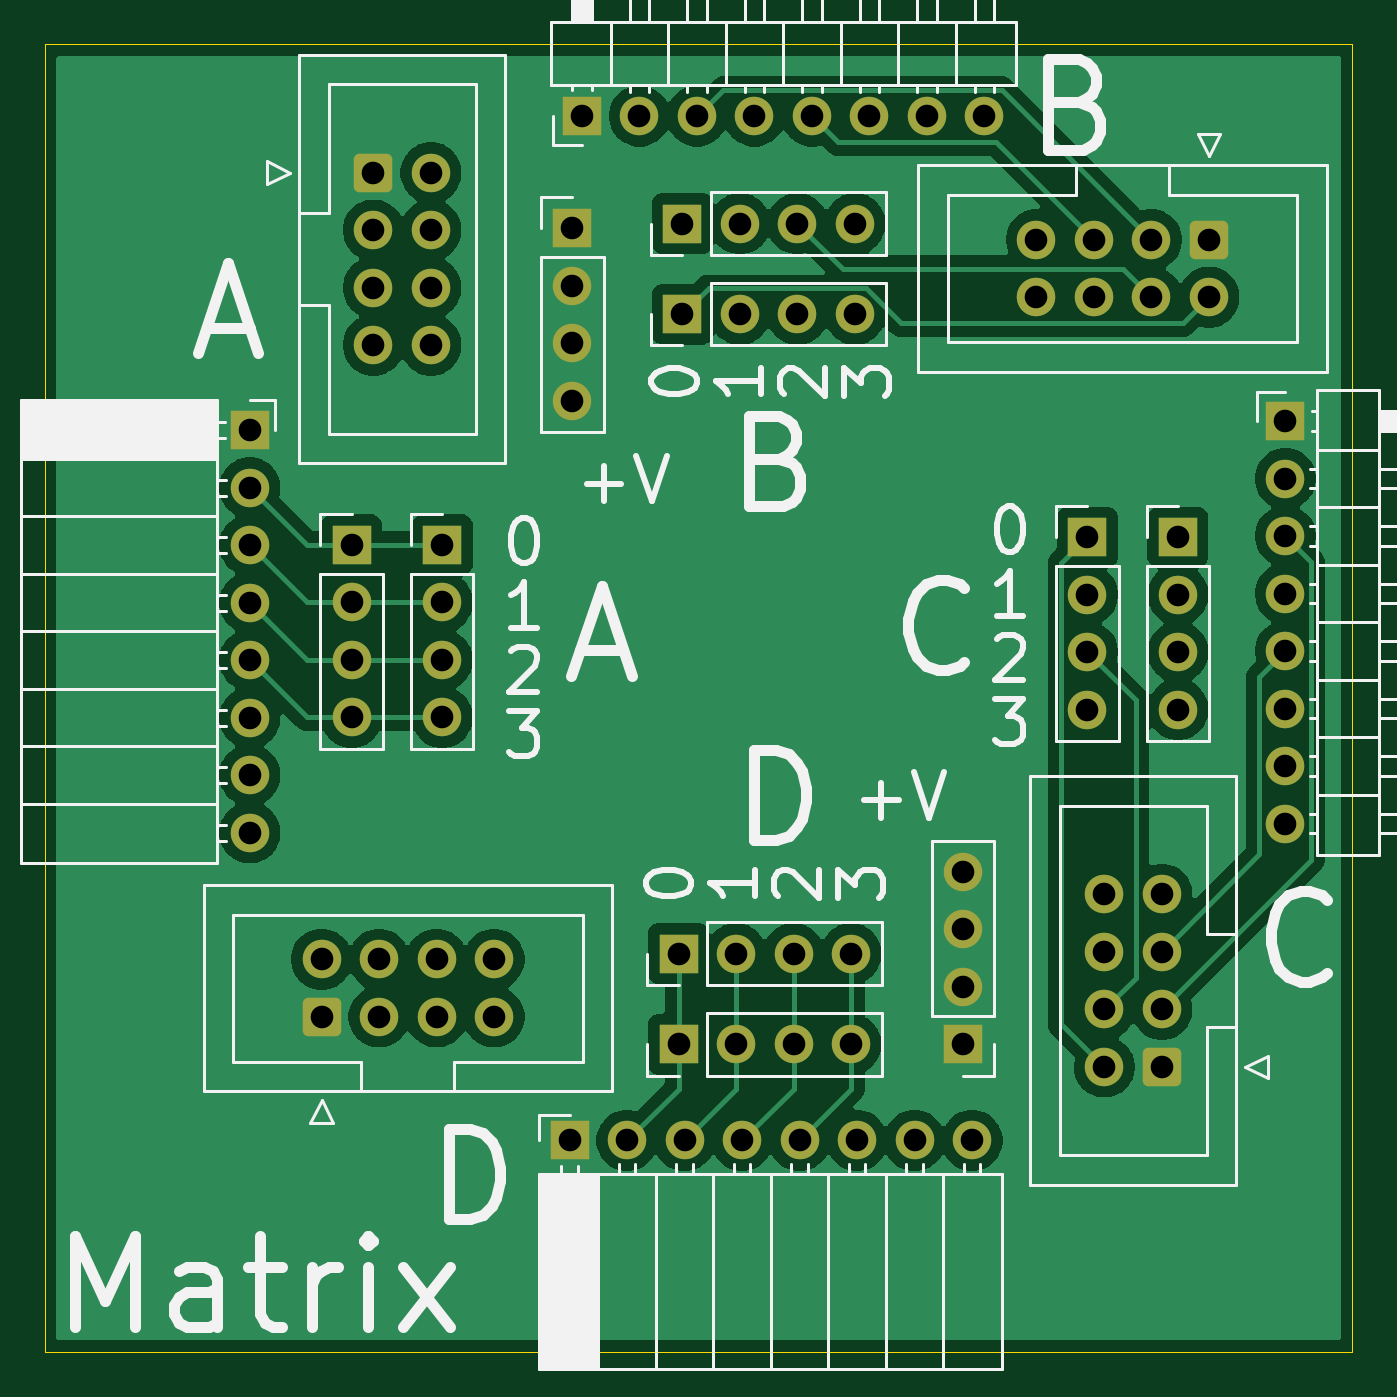
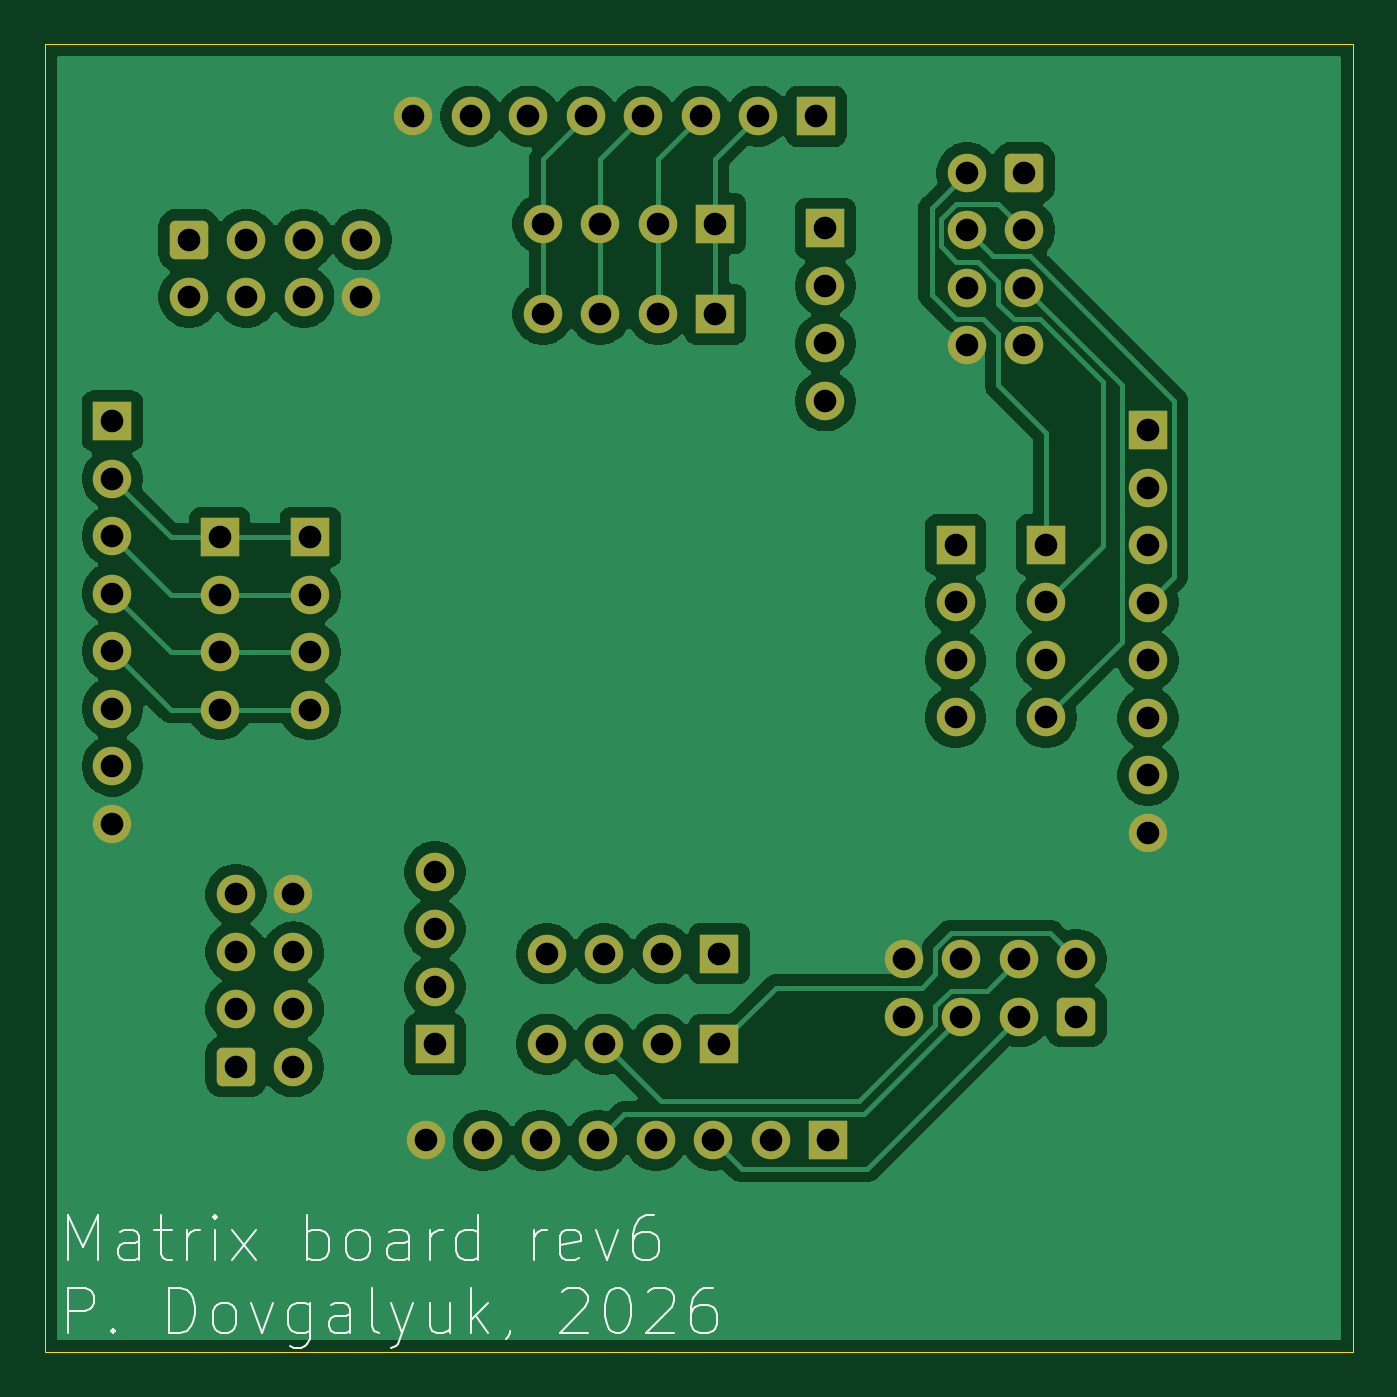
Circuit board: 11 layer files. Board 57.8 x 57.8 mm.
- bottom_copper: switchboard-B_Cu.gbr (97717 bytes)
- bottom_mask: switchboard-B_Mask.gbr (4661 bytes)
- paste: switchboard-B_Paste.gbr (494 bytes)
- bottom_silk: switchboard-B_Silkscreen.gbr (15755 bytes)
- outline: switchboard-Edge_Cuts.gbr (651 bytes)
- top_copper: switchboard-F_Cu.gbr (85815 bytes)
- top_mask: switchboard-F_Mask.gbr (4661 bytes)
- paste: switchboard-F_Paste.gbr (494 bytes)
- top_silk: switchboard-F_Silkscreen.gbr (34445 bytes)
- drill: switchboard-NPTH.drl (309 bytes)
- drill: switchboard-PTH.drl (1958 bytes)

=== bottom_copper: switchboard-B_Cu.gbr (97717 bytes, source omitted) ===
=== bottom_mask: switchboard-B_Mask.gbr ===
%TF.GenerationSoftware,KiCad,Pcbnew,9.0.9-9.0.9~ubuntu24.04.1*%
%TF.CreationDate,2026-09-15T09:26:48+03:00*%
%TF.ProjectId,switchboard,73776974-6368-4626-9f61-72642e6b6963,rev?*%
%TF.SameCoordinates,Original*%
%TF.FileFunction,Soldermask,Bot*%
%TF.FilePolarity,Negative*%
%FSLAX46Y46*%
G04 Gerber Fmt 4.6, Leading zero omitted, Abs format (unit mm)*
G04 Created by KiCad (PCBNEW 9.0.9-9.0.9~ubuntu24.04.1) date 2026-09-15 09:26:48*
%MOMM*%
%LPD*%
G01*
G04 APERTURE LIST*
G04 Aperture macros list*
%AMRoundRect*
0 Rectangle with rounded corners*
0 $1 Rounding radius*
0 $2 $3 $4 $5 $6 $7 $8 $9 X,Y pos of 4 corners*
0 Add a 4 corners polygon primitive as box body*
4,1,4,$2,$3,$4,$5,$6,$7,$8,$9,$2,$3,0*
0 Add four circle primitives for the rounded corners*
1,1,$1+$1,$2,$3*
1,1,$1+$1,$4,$5*
1,1,$1+$1,$6,$7*
1,1,$1+$1,$8,$9*
0 Add four rect primitives between the rounded corners*
20,1,$1+$1,$2,$3,$4,$5,0*
20,1,$1+$1,$4,$5,$6,$7,0*
20,1,$1+$1,$6,$7,$8,$9,0*
20,1,$1+$1,$8,$9,$2,$3,0*%
G04 Aperture macros list end*
%ADD10R,1.700000X1.700000*%
%ADD11C,1.700000*%
%ADD12RoundRect,0.250000X-0.600000X-0.600000X0.600000X-0.600000X0.600000X0.600000X-0.600000X0.600000X0*%
%ADD13RoundRect,0.250000X0.600000X0.600000X-0.600000X0.600000X-0.600000X-0.600000X0.600000X-0.600000X0*%
%ADD14RoundRect,0.250000X0.600000X-0.600000X0.600000X0.600000X-0.600000X0.600000X-0.600000X-0.600000X0*%
%ADD15RoundRect,0.250000X-0.600000X0.600000X-0.600000X-0.600000X0.600000X-0.600000X0.600000X0.600000X0*%
G04 APERTURE END LIST*
D10*
%TO.C,J12*%
X146940000Y-119750000D03*
D11*
X149480000Y-119750000D03*
X152020000Y-119750000D03*
X154560000Y-119750000D03*
%TD*%
D10*
%TO.C,J7*%
X147115000Y-87500000D03*
D11*
X149655000Y-87500000D03*
X152195000Y-87500000D03*
X154735000Y-87500000D03*
%TD*%
D10*
%TO.C,J1*%
X128000000Y-92625000D03*
D11*
X128000000Y-95165000D03*
X128000000Y-97705000D03*
X128000000Y-100245000D03*
X128000000Y-102785000D03*
X128000000Y-105325000D03*
X128000000Y-107865000D03*
X128000000Y-110405000D03*
%TD*%
D10*
%TO.C,J13*%
X146940000Y-115750000D03*
D11*
X149480000Y-115750000D03*
X152020000Y-115750000D03*
X154560000Y-115750000D03*
%TD*%
D10*
%TO.C,J11*%
X169000000Y-97345000D03*
D11*
X169000000Y-99885000D03*
X169000000Y-102425000D03*
X169000000Y-104965000D03*
%TD*%
D12*
%TO.C,J2*%
X133460000Y-81250000D03*
D11*
X136000000Y-81250000D03*
X133460000Y-83790000D03*
X136000000Y-83790000D03*
X133460000Y-86330000D03*
X136000000Y-86330000D03*
X133460000Y-88870000D03*
X136000000Y-88870000D03*
%TD*%
D10*
%TO.C,J3*%
X142670000Y-78750000D03*
D11*
X145210000Y-78750000D03*
X147750000Y-78750000D03*
X150290000Y-78750000D03*
X152830000Y-78750000D03*
X155370000Y-78750000D03*
X157910000Y-78750000D03*
X160450000Y-78750000D03*
%TD*%
D13*
%TO.C,J16*%
X168290000Y-120750000D03*
D11*
X165750000Y-120750000D03*
X168290000Y-118210000D03*
X165750000Y-118210000D03*
X168290000Y-115670000D03*
X165750000Y-115670000D03*
X168290000Y-113130000D03*
X165750000Y-113130000D03*
%TD*%
D10*
%TO.C,J17*%
X142125000Y-124000000D03*
D11*
X144665000Y-124000000D03*
X147205000Y-124000000D03*
X149745000Y-124000000D03*
X152285000Y-124000000D03*
X154825000Y-124000000D03*
X157365000Y-124000000D03*
X159905000Y-124000000D03*
%TD*%
D10*
%TO.C,J14*%
X142250000Y-83710000D03*
D11*
X142250000Y-86250000D03*
X142250000Y-88790000D03*
X142250000Y-91330000D03*
%TD*%
D10*
%TO.C,J10*%
X165000000Y-97345000D03*
D11*
X165000000Y-99885000D03*
X165000000Y-102425000D03*
X165000000Y-104965000D03*
%TD*%
D14*
%TO.C,J18*%
X131170000Y-118540000D03*
D11*
X131170000Y-116000000D03*
X133710000Y-118540000D03*
X133710000Y-116000000D03*
X136250000Y-118540000D03*
X136250000Y-116000000D03*
X138790000Y-118540000D03*
X138790000Y-116000000D03*
%TD*%
D10*
%TO.C,J5*%
X159500000Y-119750000D03*
D11*
X159500000Y-117210000D03*
X159500000Y-114670000D03*
X159500000Y-112130000D03*
%TD*%
D10*
%TO.C,J15*%
X173750000Y-92220000D03*
D11*
X173750000Y-94760000D03*
X173750000Y-97300000D03*
X173750000Y-99840000D03*
X173750000Y-102380000D03*
X173750000Y-104920000D03*
X173750000Y-107460000D03*
X173750000Y-110000000D03*
%TD*%
D10*
%TO.C,J8*%
X147115000Y-83500000D03*
D11*
X149655000Y-83500000D03*
X152195000Y-83500000D03*
X154735000Y-83500000D03*
%TD*%
D10*
%TO.C,J6*%
X132500000Y-97690000D03*
D11*
X132500000Y-100230000D03*
X132500000Y-102770000D03*
X132500000Y-105310000D03*
%TD*%
D15*
%TO.C,J4*%
X170370000Y-84210000D03*
D11*
X170370000Y-86750000D03*
X167830000Y-84210000D03*
X167830000Y-86750000D03*
X165290000Y-84210000D03*
X165290000Y-86750000D03*
X162750000Y-84210000D03*
X162750000Y-86750000D03*
%TD*%
D10*
%TO.C,J9*%
X136500000Y-97690000D03*
D11*
X136500000Y-100230000D03*
X136500000Y-102770000D03*
X136500000Y-105310000D03*
%TD*%
M02*

=== paste: switchboard-B_Paste.gbr ===
%TF.GenerationSoftware,KiCad,Pcbnew,9.0.9-9.0.9~ubuntu24.04.1*%
%TF.CreationDate,2026-09-15T09:26:48+03:00*%
%TF.ProjectId,switchboard,73776974-6368-4626-9f61-72642e6b6963,rev?*%
%TF.SameCoordinates,Original*%
%TF.FileFunction,Paste,Bot*%
%TF.FilePolarity,Positive*%
%FSLAX46Y46*%
G04 Gerber Fmt 4.6, Leading zero omitted, Abs format (unit mm)*
G04 Created by KiCad (PCBNEW 9.0.9-9.0.9~ubuntu24.04.1) date 2026-09-15 09:26:48*
%MOMM*%
%LPD*%
G01*
G04 APERTURE LIST*
G04 APERTURE END LIST*
M02*

=== bottom_silk: switchboard-B_Silkscreen.gbr (15755 bytes, source omitted) ===
=== outline: switchboard-Edge_Cuts.gbr ===
%TF.GenerationSoftware,KiCad,Pcbnew,9.0.9-9.0.9~ubuntu24.04.1*%
%TF.CreationDate,2026-09-15T09:26:48+03:00*%
%TF.ProjectId,switchboard,73776974-6368-4626-9f61-72642e6b6963,rev?*%
%TF.SameCoordinates,Original*%
%TF.FileFunction,Profile,NP*%
%FSLAX46Y46*%
G04 Gerber Fmt 4.6, Leading zero omitted, Abs format (unit mm)*
G04 Created by KiCad (PCBNEW 9.0.9-9.0.9~ubuntu24.04.1) date 2026-09-15 09:26:48*
%MOMM*%
%LPD*%
G01*
G04 APERTURE LIST*
%TA.AperFunction,Profile*%
%ADD10C,0.050000*%
%TD*%
G04 APERTURE END LIST*
D10*
X118960000Y-75580000D02*
X176710000Y-75580000D01*
X176710000Y-133330000D01*
X118960000Y-133330000D01*
X118960000Y-75580000D01*
M02*

=== top_copper: switchboard-F_Cu.gbr (85815 bytes, source omitted) ===
=== top_mask: switchboard-F_Mask.gbr ===
%TF.GenerationSoftware,KiCad,Pcbnew,9.0.9-9.0.9~ubuntu24.04.1*%
%TF.CreationDate,2026-09-15T09:26:48+03:00*%
%TF.ProjectId,switchboard,73776974-6368-4626-9f61-72642e6b6963,rev?*%
%TF.SameCoordinates,Original*%
%TF.FileFunction,Soldermask,Top*%
%TF.FilePolarity,Negative*%
%FSLAX46Y46*%
G04 Gerber Fmt 4.6, Leading zero omitted, Abs format (unit mm)*
G04 Created by KiCad (PCBNEW 9.0.9-9.0.9~ubuntu24.04.1) date 2026-09-15 09:26:48*
%MOMM*%
%LPD*%
G01*
G04 APERTURE LIST*
G04 Aperture macros list*
%AMRoundRect*
0 Rectangle with rounded corners*
0 $1 Rounding radius*
0 $2 $3 $4 $5 $6 $7 $8 $9 X,Y pos of 4 corners*
0 Add a 4 corners polygon primitive as box body*
4,1,4,$2,$3,$4,$5,$6,$7,$8,$9,$2,$3,0*
0 Add four circle primitives for the rounded corners*
1,1,$1+$1,$2,$3*
1,1,$1+$1,$4,$5*
1,1,$1+$1,$6,$7*
1,1,$1+$1,$8,$9*
0 Add four rect primitives between the rounded corners*
20,1,$1+$1,$2,$3,$4,$5,0*
20,1,$1+$1,$4,$5,$6,$7,0*
20,1,$1+$1,$6,$7,$8,$9,0*
20,1,$1+$1,$8,$9,$2,$3,0*%
G04 Aperture macros list end*
%ADD10R,1.700000X1.700000*%
%ADD11C,1.700000*%
%ADD12RoundRect,0.250000X-0.600000X-0.600000X0.600000X-0.600000X0.600000X0.600000X-0.600000X0.600000X0*%
%ADD13RoundRect,0.250000X0.600000X0.600000X-0.600000X0.600000X-0.600000X-0.600000X0.600000X-0.600000X0*%
%ADD14RoundRect,0.250000X0.600000X-0.600000X0.600000X0.600000X-0.600000X0.600000X-0.600000X-0.600000X0*%
%ADD15RoundRect,0.250000X-0.600000X0.600000X-0.600000X-0.600000X0.600000X-0.600000X0.600000X0.600000X0*%
G04 APERTURE END LIST*
D10*
%TO.C,J12*%
X146940000Y-119750000D03*
D11*
X149480000Y-119750000D03*
X152020000Y-119750000D03*
X154560000Y-119750000D03*
%TD*%
D10*
%TO.C,J7*%
X147115000Y-87500000D03*
D11*
X149655000Y-87500000D03*
X152195000Y-87500000D03*
X154735000Y-87500000D03*
%TD*%
D10*
%TO.C,J1*%
X128000000Y-92625000D03*
D11*
X128000000Y-95165000D03*
X128000000Y-97705000D03*
X128000000Y-100245000D03*
X128000000Y-102785000D03*
X128000000Y-105325000D03*
X128000000Y-107865000D03*
X128000000Y-110405000D03*
%TD*%
D10*
%TO.C,J13*%
X146940000Y-115750000D03*
D11*
X149480000Y-115750000D03*
X152020000Y-115750000D03*
X154560000Y-115750000D03*
%TD*%
D10*
%TO.C,J11*%
X169000000Y-97345000D03*
D11*
X169000000Y-99885000D03*
X169000000Y-102425000D03*
X169000000Y-104965000D03*
%TD*%
D12*
%TO.C,J2*%
X133460000Y-81250000D03*
D11*
X136000000Y-81250000D03*
X133460000Y-83790000D03*
X136000000Y-83790000D03*
X133460000Y-86330000D03*
X136000000Y-86330000D03*
X133460000Y-88870000D03*
X136000000Y-88870000D03*
%TD*%
D10*
%TO.C,J3*%
X142670000Y-78750000D03*
D11*
X145210000Y-78750000D03*
X147750000Y-78750000D03*
X150290000Y-78750000D03*
X152830000Y-78750000D03*
X155370000Y-78750000D03*
X157910000Y-78750000D03*
X160450000Y-78750000D03*
%TD*%
D13*
%TO.C,J16*%
X168290000Y-120750000D03*
D11*
X165750000Y-120750000D03*
X168290000Y-118210000D03*
X165750000Y-118210000D03*
X168290000Y-115670000D03*
X165750000Y-115670000D03*
X168290000Y-113130000D03*
X165750000Y-113130000D03*
%TD*%
D10*
%TO.C,J17*%
X142125000Y-124000000D03*
D11*
X144665000Y-124000000D03*
X147205000Y-124000000D03*
X149745000Y-124000000D03*
X152285000Y-124000000D03*
X154825000Y-124000000D03*
X157365000Y-124000000D03*
X159905000Y-124000000D03*
%TD*%
D10*
%TO.C,J14*%
X142250000Y-83710000D03*
D11*
X142250000Y-86250000D03*
X142250000Y-88790000D03*
X142250000Y-91330000D03*
%TD*%
D10*
%TO.C,J10*%
X165000000Y-97345000D03*
D11*
X165000000Y-99885000D03*
X165000000Y-102425000D03*
X165000000Y-104965000D03*
%TD*%
D14*
%TO.C,J18*%
X131170000Y-118540000D03*
D11*
X131170000Y-116000000D03*
X133710000Y-118540000D03*
X133710000Y-116000000D03*
X136250000Y-118540000D03*
X136250000Y-116000000D03*
X138790000Y-118540000D03*
X138790000Y-116000000D03*
%TD*%
D10*
%TO.C,J5*%
X159500000Y-119750000D03*
D11*
X159500000Y-117210000D03*
X159500000Y-114670000D03*
X159500000Y-112130000D03*
%TD*%
D10*
%TO.C,J15*%
X173750000Y-92220000D03*
D11*
X173750000Y-94760000D03*
X173750000Y-97300000D03*
X173750000Y-99840000D03*
X173750000Y-102380000D03*
X173750000Y-104920000D03*
X173750000Y-107460000D03*
X173750000Y-110000000D03*
%TD*%
D10*
%TO.C,J8*%
X147115000Y-83500000D03*
D11*
X149655000Y-83500000D03*
X152195000Y-83500000D03*
X154735000Y-83500000D03*
%TD*%
D10*
%TO.C,J6*%
X132500000Y-97690000D03*
D11*
X132500000Y-100230000D03*
X132500000Y-102770000D03*
X132500000Y-105310000D03*
%TD*%
D15*
%TO.C,J4*%
X170370000Y-84210000D03*
D11*
X170370000Y-86750000D03*
X167830000Y-84210000D03*
X167830000Y-86750000D03*
X165290000Y-84210000D03*
X165290000Y-86750000D03*
X162750000Y-84210000D03*
X162750000Y-86750000D03*
%TD*%
D10*
%TO.C,J9*%
X136500000Y-97690000D03*
D11*
X136500000Y-100230000D03*
X136500000Y-102770000D03*
X136500000Y-105310000D03*
%TD*%
M02*

=== paste: switchboard-F_Paste.gbr ===
%TF.GenerationSoftware,KiCad,Pcbnew,9.0.9-9.0.9~ubuntu24.04.1*%
%TF.CreationDate,2026-09-15T09:26:48+03:00*%
%TF.ProjectId,switchboard,73776974-6368-4626-9f61-72642e6b6963,rev?*%
%TF.SameCoordinates,Original*%
%TF.FileFunction,Paste,Top*%
%TF.FilePolarity,Positive*%
%FSLAX46Y46*%
G04 Gerber Fmt 4.6, Leading zero omitted, Abs format (unit mm)*
G04 Created by KiCad (PCBNEW 9.0.9-9.0.9~ubuntu24.04.1) date 2026-09-15 09:26:48*
%MOMM*%
%LPD*%
G01*
G04 APERTURE LIST*
G04 APERTURE END LIST*
M02*

=== top_silk: switchboard-F_Silkscreen.gbr (34445 bytes, source omitted) ===
=== drill: switchboard-NPTH.drl ===
M48
; DRILL file {KiCad 9.0.9-9.0.9~ubuntu24.04.1} date 2026-09-15T09:26:48+0300
; FORMAT={-:-/ absolute / metric / decimal}
; #@! TF.CreationDate,2026-09-15T09:26:48+03:00
; #@! TF.GenerationSoftware,Kicad,Pcbnew,9.0.9-9.0.9~ubuntu24.04.1
; #@! TF.FileFunction,NonPlated,1,2,NPTH
FMAT,2
METRIC
%
G90
G05
M30

=== drill: switchboard-PTH.drl ===
M48
; DRILL file {KiCad 9.0.9-9.0.9~ubuntu24.04.1} date 2026-09-15T09:26:48+0300
; FORMAT={-:-/ absolute / metric / decimal}
; #@! TF.CreationDate,2026-09-15T09:26:48+03:00
; #@! TF.GenerationSoftware,Kicad,Pcbnew,9.0.9-9.0.9~ubuntu24.04.1
; #@! TF.FileFunction,Plated,1,2,PTH
FMAT,2
METRIC
; #@! TA.AperFunction,Plated,PTH,ComponentDrill
T1C1.000
%
G90
G05
T1
X128.0Y-92.625
X128.0Y-95.165
X128.0Y-97.705
X128.0Y-100.245
X128.0Y-102.785
X128.0Y-105.325
X128.0Y-107.865
X128.0Y-110.405
X131.17Y-116.0
X131.17Y-118.54
X132.5Y-97.69
X132.5Y-100.23
X132.5Y-102.77
X132.5Y-105.31
X133.46Y-81.25
X133.46Y-83.79
X133.46Y-86.33
X133.46Y-88.87
X133.71Y-116.0
X133.71Y-118.54
X136.0Y-81.25
X136.0Y-83.79
X136.0Y-86.33
X136.0Y-88.87
X136.25Y-116.0
X136.25Y-118.54
X136.5Y-97.69
X136.5Y-100.23
X136.5Y-102.77
X136.5Y-105.31
X138.79Y-116.0
X138.79Y-118.54
X142.125Y-124.0
X142.25Y-83.71
X142.25Y-86.25
X142.25Y-88.79
X142.25Y-91.33
X142.67Y-78.75
X144.665Y-124.0
X145.21Y-78.75
X146.94Y-115.75
X146.94Y-119.75
X147.115Y-83.5
X147.115Y-87.5
X147.205Y-124.0
X147.75Y-78.75
X149.48Y-115.75
X149.48Y-119.75
X149.655Y-83.5
X149.655Y-87.5
X149.745Y-124.0
X150.29Y-78.75
X152.02Y-115.75
X152.02Y-119.75
X152.195Y-83.5
X152.195Y-87.5
X152.285Y-124.0
X152.83Y-78.75
X154.56Y-115.75
X154.56Y-119.75
X154.735Y-83.5
X154.735Y-87.5
X154.825Y-124.0
X155.37Y-78.75
X157.365Y-124.0
X157.91Y-78.75
X159.5Y-112.13
X159.5Y-114.67
X159.5Y-117.21
X159.5Y-119.75
X159.905Y-124.0
X160.45Y-78.75
X162.75Y-84.21
X162.75Y-86.75
X165.0Y-97.345
X165.0Y-99.885
X165.0Y-102.425
X165.0Y-104.965
X165.29Y-84.21
X165.29Y-86.75
X165.75Y-113.13
X165.75Y-115.67
X165.75Y-118.21
X165.75Y-120.75
X167.83Y-84.21
X167.83Y-86.75
X168.29Y-113.13
X168.29Y-115.67
X168.29Y-118.21
X168.29Y-120.75
X169.0Y-97.345
X169.0Y-99.885
X169.0Y-102.425
X169.0Y-104.965
X170.37Y-84.21
X170.37Y-86.75
X173.75Y-92.22
X173.75Y-94.76
X173.75Y-97.3
X173.75Y-99.84
X173.75Y-102.38
X173.75Y-104.92
X173.75Y-107.46
X173.75Y-110.0
M30
